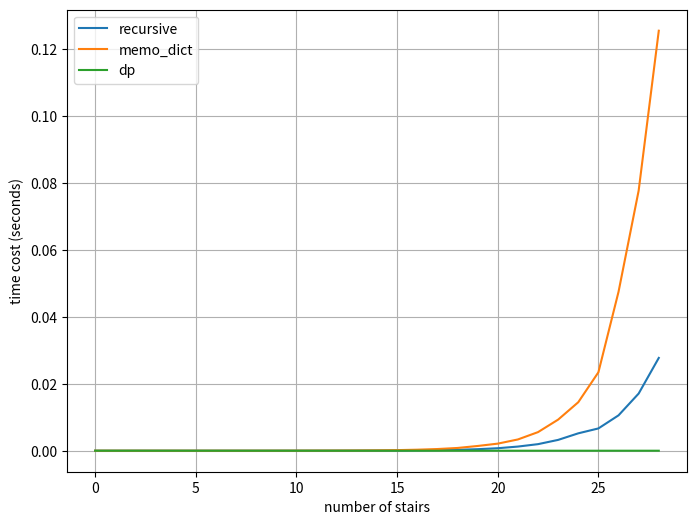

This figure's Python source:
# -*- coding: utf-8 -*-
"""
Created on Mon Oct  8 14:32:52 2018

[redacted]

动态规划:
*	动态规划(dynamic programming)是运筹学的一个分支，是求解决策过程(decision process)最优化的数学方法。把多阶段过程转化为一系列单阶段问题，
	利用各阶段之间的关系，逐个求解
*	使用动态规划特征：
	1. 求一个问题的最优解
	2. 大问题可以分解为子问题，子问题还有重叠的更小的子问题
	3. 整体问题最优解取决于子问题的最优解（状态转移方程）
	4. 从上往下分析问题，从下往上解决问题
	5. 讨论底层的边界问题
*	动态规划最重要的有三个概念：
	1. 最优子结构
	2. 边界
	3. 状态转移方程

测试算例为：有一座高度是10级台阶的楼梯，从下往上走，每跨一步只能向上1级或者2级台阶，求出一共有多少种走法。
"""
import time
import matplotlib.pyplot as plt


class ClimbingStairsProblem(object):
	"""爬楼梯问题"""
	def recursive_solution(self, n):
		"""递归算法"""
		if n <= 2:
			return n
		else:
			return self.recursive_solution(n - 1) + self.recursive_solution(n - 2)  # 这是由最后只能跨1级台阶或者2级台阶的条件决定的
	
	def _initialize_memo_map(self):
		self.memo_map = {}
	
	def memo_dict_solution(self, n):
		"""备忘录解法"""
		self._initialize_memo_map()
		if n <= 2:
			self.memo_map[n] = n
			return n
		else:
			if n in self.memo_map.keys():
				return self.memo_map[n]
			else:
				self.memo_map[n] = self.memo_dict_solution(n - 1) + self.memo_dict_solution(n - 2)
				return self.memo_map[n]
	
	def dp_solution(self, n):
		"""动态规划解法"""
		if n <= 2:
			return n
		temp_list = [0, 1, 2]
		for i in range(3, n + 1):
			temp_list.append(temp_list[-1] + temp_list[-2])
		return temp_list[-1]
	

if __name__ == '__main__':
	# 获得不同算法的时间消耗
	csp = ClimbingStairsProblem()
	methods = [csp.recursive_solution, csp.memo_dict_solution, csp.dp_solution]
	time_costs = {}
	for method in methods:
		time_costs[method.__name__] = []
		for n in range(1, 30):
			time_start = time.time()
			results = method(n)
			time_cost = time.time() - time_start
			time_costs[method.__name__].append(time_cost)
	
	# 三种算法的对比
	plt.figure(figsize = [8, 6])
	for method_name in time_costs.keys():
		plt.plot(time_costs[method_name])
	plt.legend([p[:-9] for p in time_costs.keys()])
	plt.xlabel('number of stairs')
	plt.ylabel('time cost (seconds)')
	plt.grid(True)



